Dataset: preprocessed_dr_dataset (GitHub, YASWINKUMAR02/EyeDiseaseNet). Classes: mild, moderate, proliferate DR, severe.

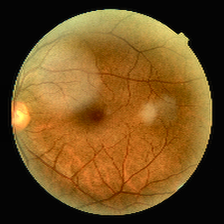
Label: mild

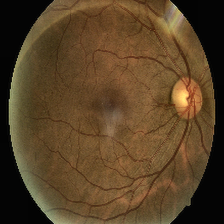
Label: moderate

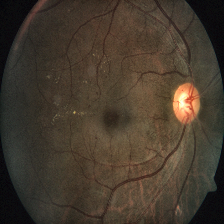
Label: severe

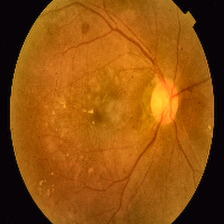
Label: proliferate DR

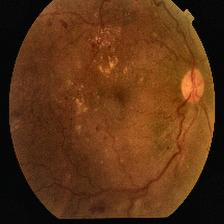
Label: proliferate DR

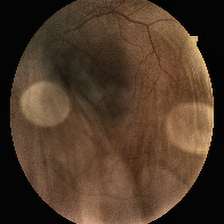
Label: moderate
